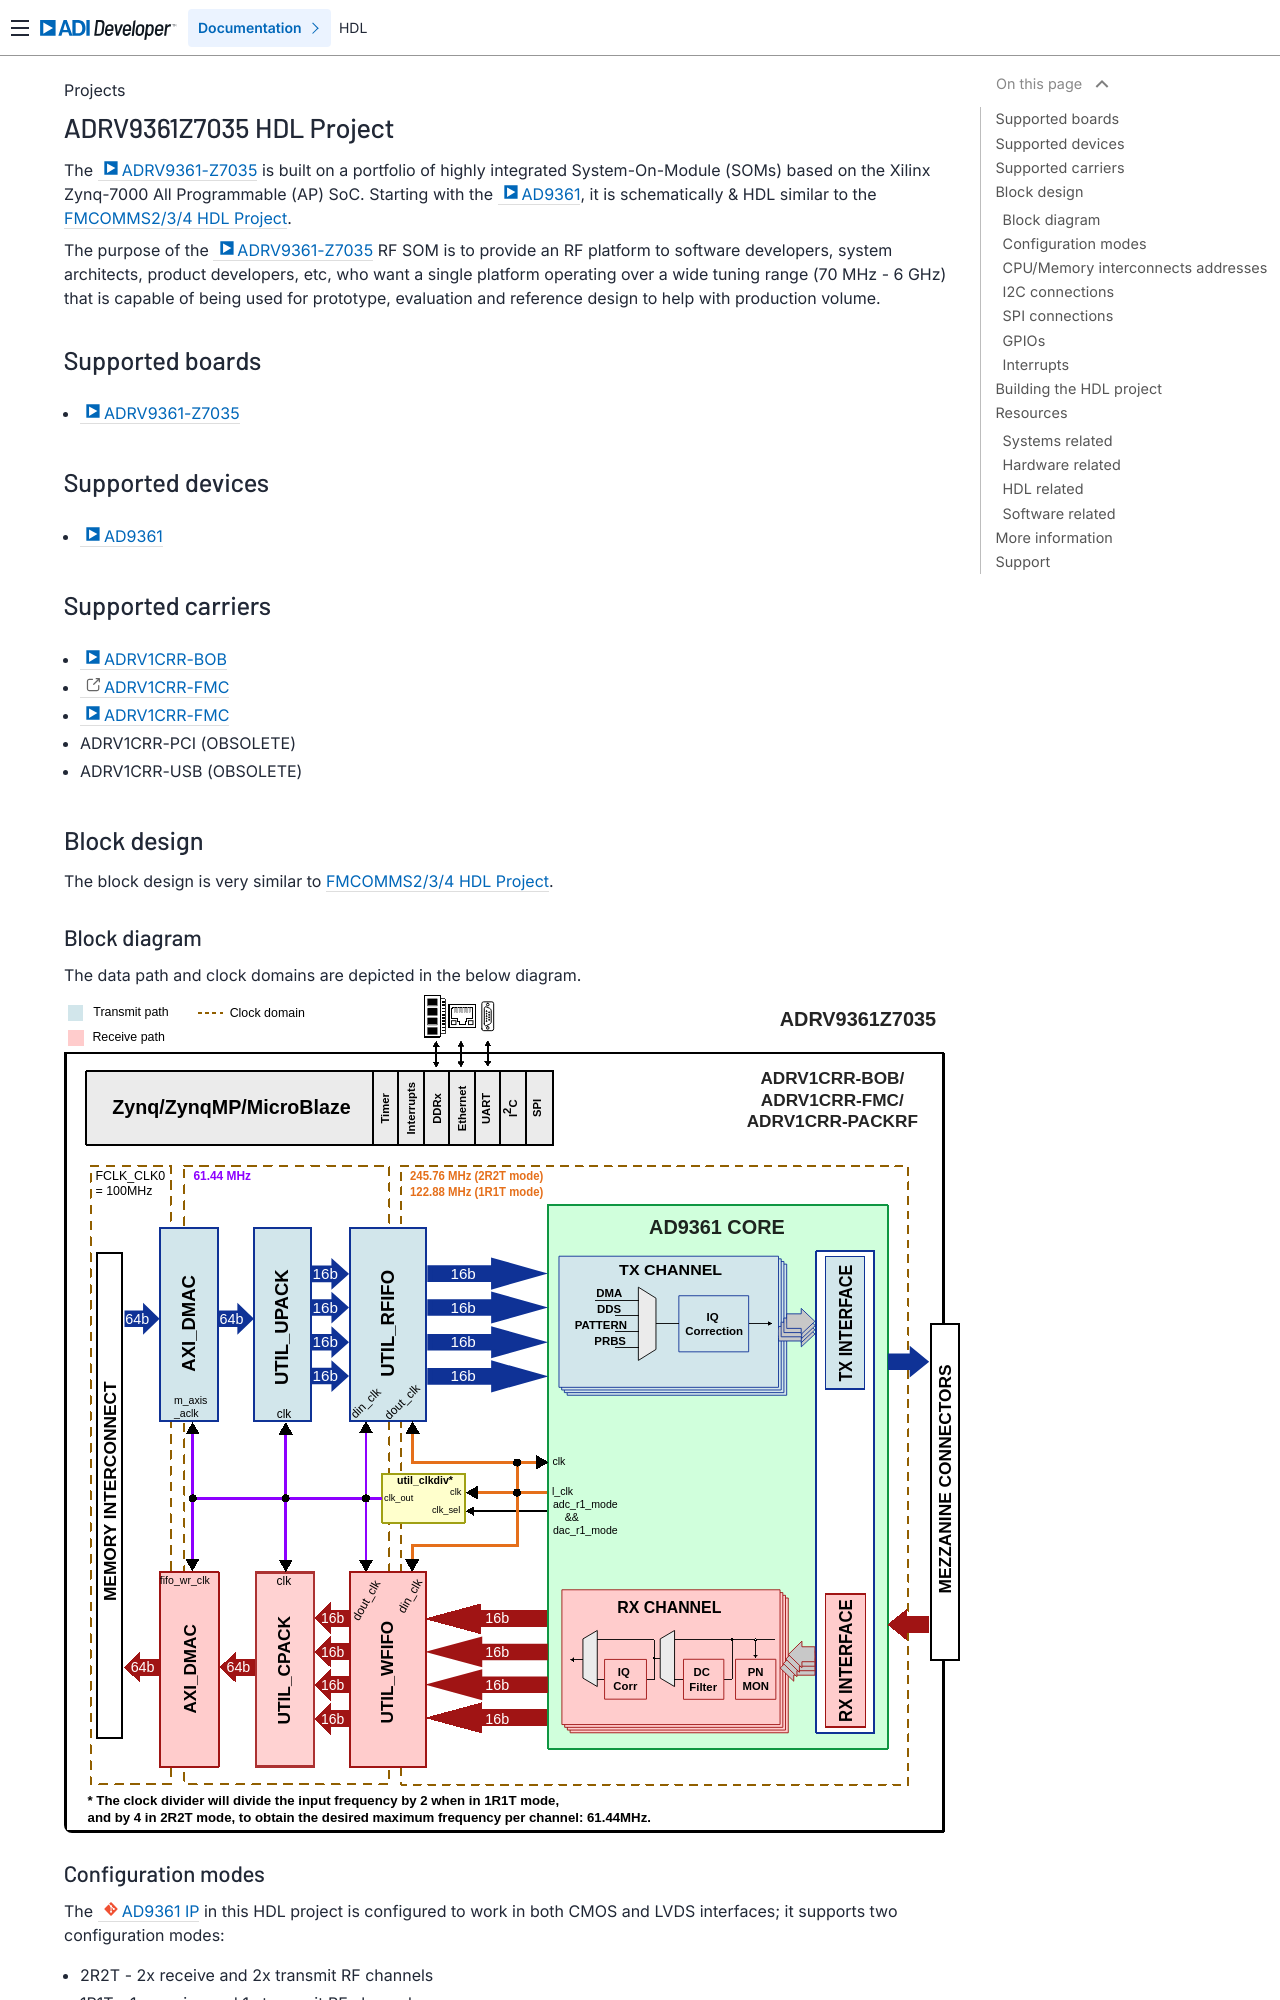

repository: analogdevicesinc/hdl · page: projects/adrv9361z7035/index.html · generator: sphinx

.. _adrv9361z7035:

ADRV9361Z7035 HDL Project
===============================================================================

The :adi:`ADRV9361-Z7035` is built on a portfolio of highly integrated
System-On-Module (SOMs) based on the Xilinx Zynq-7000 All Programmable (AP) SoC.
Starting with the :adi:`AD9361`, it is schematically & HDL similar to the
:ref:`fmcomms2`.

The purpose of the :adi:`ADRV9361-Z7035` RF SOM is to provide an RF platform to
software developers, system architects, product developers, etc, who want a
single platform operating over a wide tuning range (70 MHz - 6 GHz) that is
capable of being used for prototype, evaluation and reference design to help
with production volume.

Supported boards
-------------------------------------------------------------------------------

- :adi:`ADRV9361-Z7035`

Supported devices
-------------------------------------------------------------------------------

- :adi:`AD9361`

Supported carriers
-------------------------------------------------------------------------------

- :adi:`ADRV1CRR-BOB`
- :external+system-level:ref:`ADRV1CRR-FMC <pzsdr carriers packrf>`
- :adi:`ADRV1CRR-FMC`
- ADRV1CRR-PCI (OBSOLETE)
- ADRV1CRR-USB (OBSOLETE)

Block design
-------------------------------------------------------------------------------

The block design is very similar to :ref:`fmcomms2`.

Block diagram
~~~~~~~~~~~~~~~~~~~~~~~~~~~~~~~~~~~~~~~~~~~~~~~~~~~~~~~~~~~~~~~~~~~~~~~~~~~~~~~

The data path and clock domains are depicted in the below diagram.

.. image:: adrv9361z7035_block_diagram.svg
   :width: 1000
   :align: center
   :alt: ADRV9361-Z7035 block diagram

Configuration modes
~~~~~~~~~~~~~~~~~~~~~~~~~~~~~~~~~~~~~~~~~~~~~~~~~~~~~~~~~~~~~~~~~~~~~~~~~~~~~~~

The :git-hdl:`AD9361 IP <library/axi_ad9361>` in this HDL project is configured
to work in both CMOS and LVDS interfaces; it supports two configuration modes:

- 2R2T - 2x receive and 2x transmit RF channels
- 1R1T - 1x receive and 1x transmit RF channel

Both support only the **dual port half duplex** operating mode. The maximum
data rate (for combined I and Q words) is 61.44MSPS in DDR. For more details
about these modes, check the `AD9361 Reference Manual`_, Table 48 "Maximum Data
Rates and Signal Bandwidths".

CPU/Memory interconnects addresses
~~~~~~~~~~~~~~~~~~~~~~~~~~~~~~~~~~~~~~~~~~~~~~~~~~~~~~~~~~~~~~~~~~~~~~~~~~~~~~~

The addresses are dependent on the architecture of the FPGA, having an offset
added to the base address from HDL (see more at :ref:`architecture cpu-intercon-addr`).

================== ===========
Instance           Zynq
================== ===========
axi_iic_main       0x4160_0000
axi_sysid_0        0x4500_0000
axi_ad9361_adc_dma 0x7C40_0000
axi_ad9361_dac_dma 0x7C42_0000
axi_ad9361         0x7902_0000
================== ===========

I2C connections
~~~~~~~~~~~~~~~~~~~~~~~~~~~~~~~~~~~~~~~~~~~~~~~~~~~~~~~~~~~~~~~~~~~~~~~~~~~~~~~

.. list-table::
   :widths: 20 20 20 20 20
   :header-rows: 1

   * - I2C type
     - I2C manager instance
     - Alias
     - Address
     - I2C subordinate
   * - PL
     - iic_main
     - axi_iic_main
     - 0x4160_0000
     - ---

SPI connections
~~~~~~~~~~~~~~~~~~~~~~~~~~~~~~~~~~~~~~~~~~~~~~~~~~~~~~~~~~~~~~~~~~~~~~~~~~~~~~~

The SPI signals are controlled by a separate AXI based SPI core.

.. list-table::
   :widths: 25 25 25 25
   :header-rows: 1

   * - SPI type
     - SPI manager instance
     - SPI subordinate
     - CS
   * - HPS
     - SPI 0
     - AD9361
     - 0
